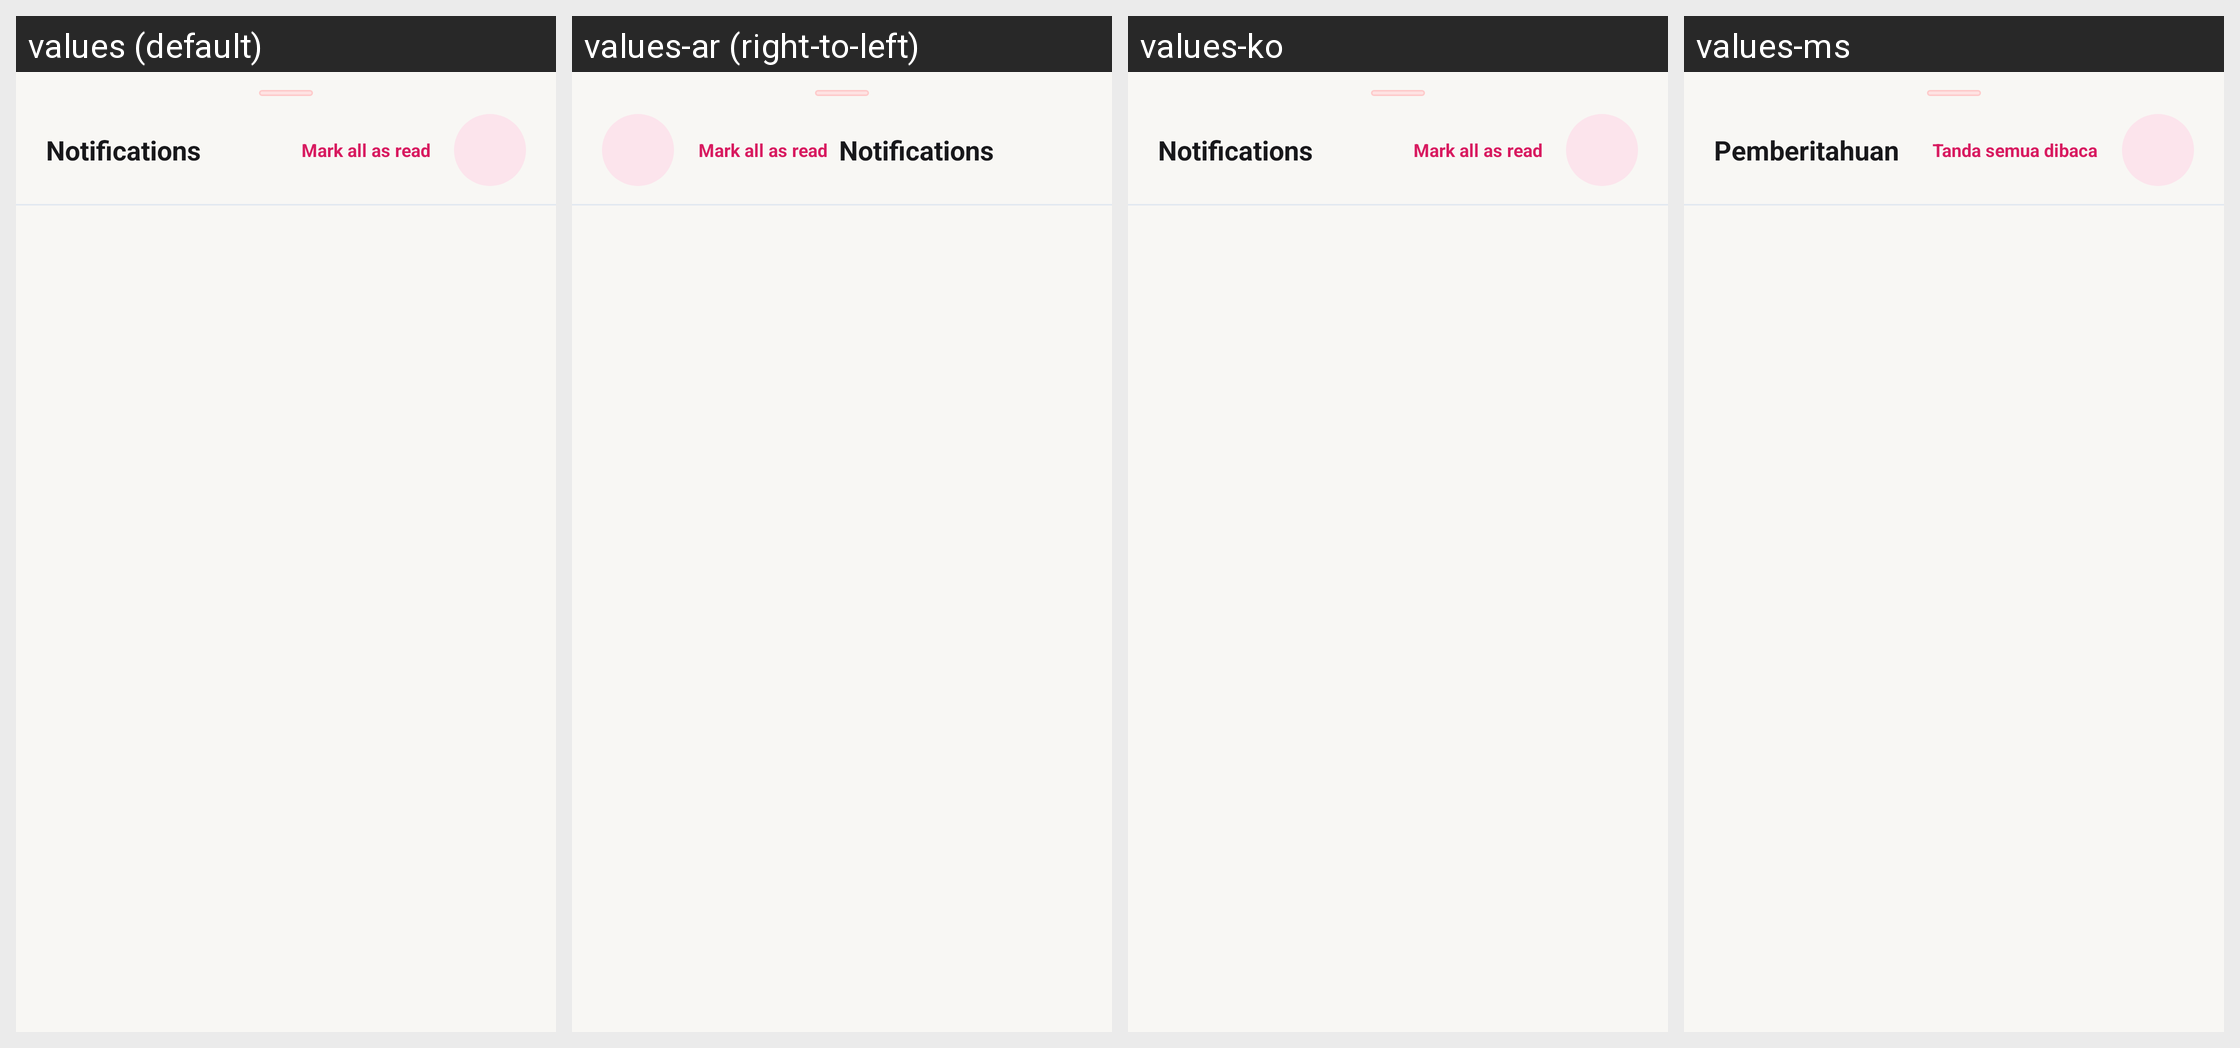

This grid shows one Android layout under several languages. Give, for every string resource on the screen, its name, the default text and each shown locale's text.
Android screen res/layout/bottom_sheet_notifications.xml rendered under 4 locales, left to right: values (default), values-ar (right-to-left), values-ko, values-ms. Device: Nexus 5 (rendered at 1080×1920; each locale shown at half size, 540×960, under a caption strip naming it); theme Theme.HafizTravel.
Other locales in the repository, not shown: values-ja, values-zh.
Strings drawn on this screen, with the default value and each locale's value (text and hints the layout hard-codes, and strings that could not be matched under every locale, appear in the picture but are not listed):

notification_center_title
  values: Notifications
  values-ar: Notifications  [not translated; the default value is used]
  values-ko: Notifications  [not translated; the default value is used]
  values-ms: Pemberitahuan

notification_mark_all_read
  values: Mark all as read
  values-ar: Mark all as read  [not translated; the default value is used]
  values-ko: Mark all as read  [not translated; the default value is used]
  values-ms: Tanda semua dibaca
